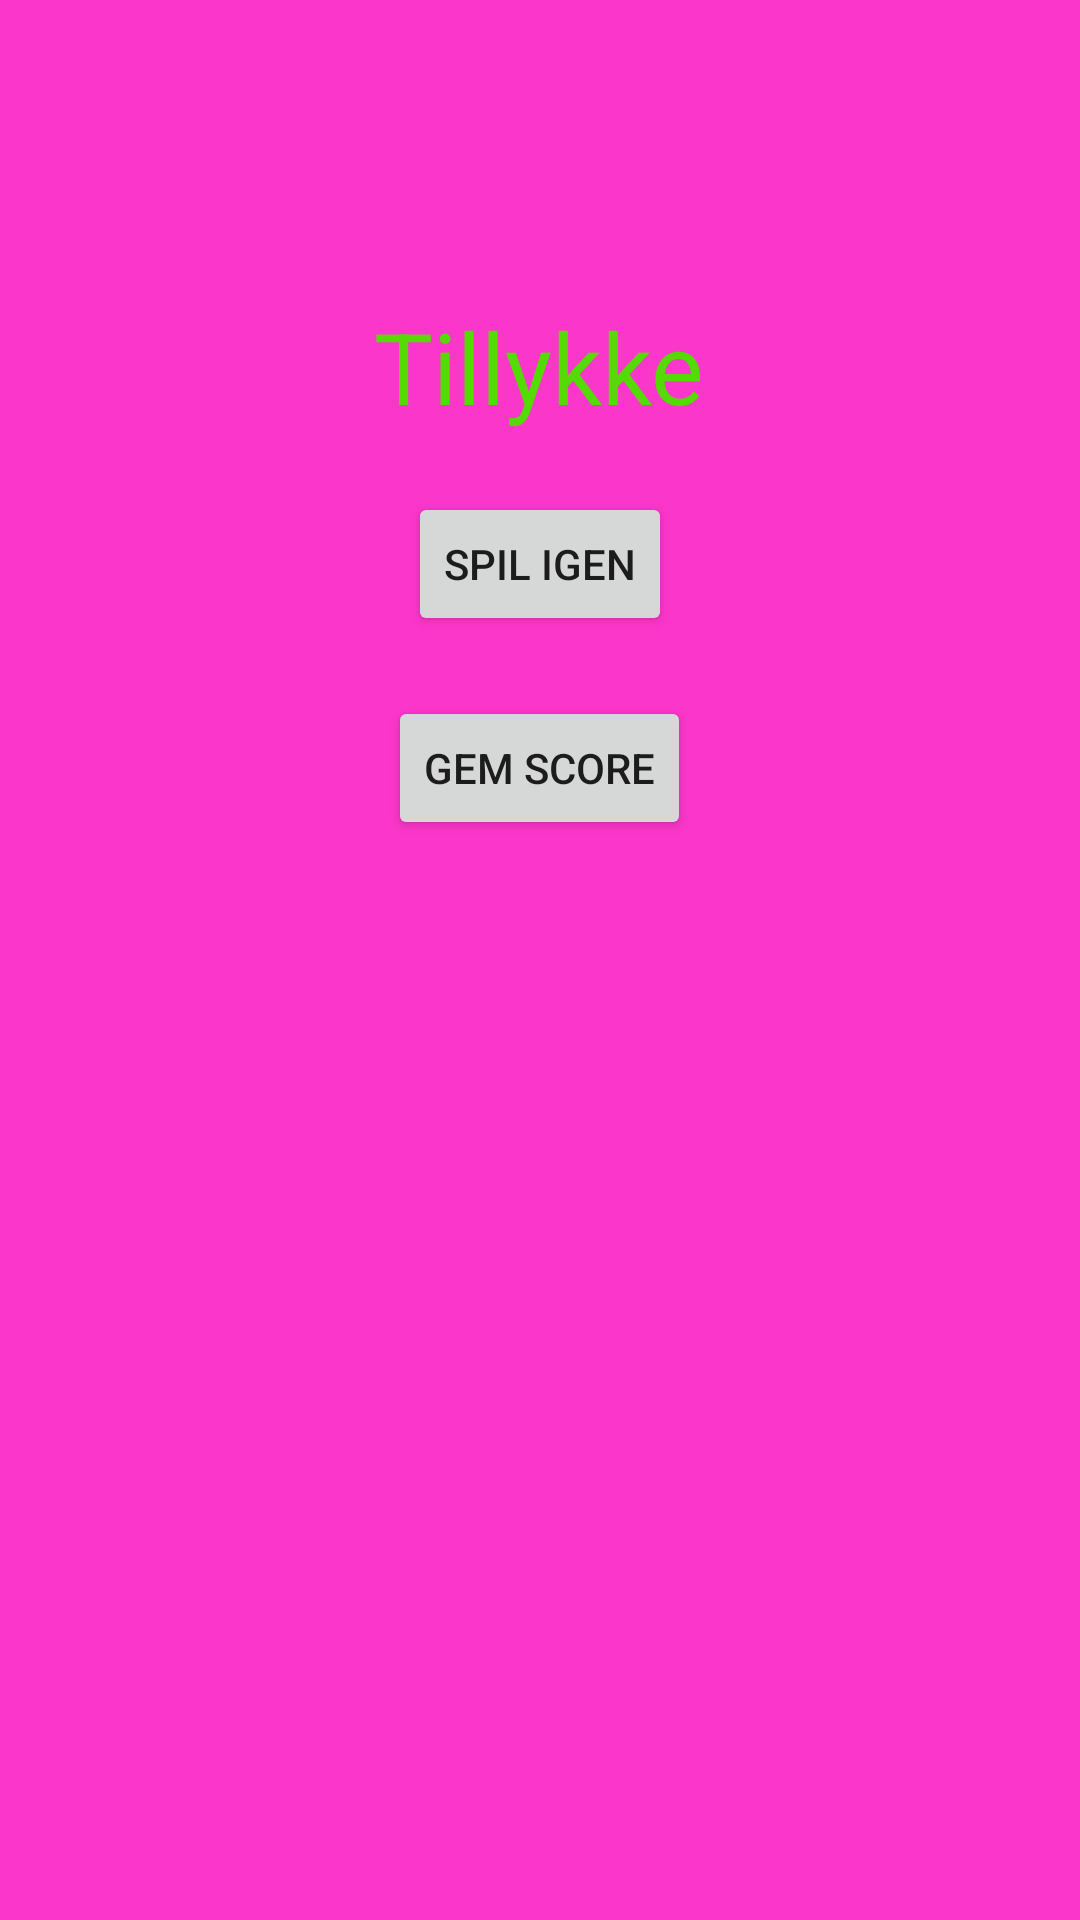

Produce the Android XML layout that renders to this screen, including the resource entries it uses.
<!-- AndroidManifest.xml: application theme AppTheme -->
<!-- res/layout/activity_vundet.xml -->
<?xml version="1.0" encoding="utf-8"?>
<LinearLayout xmlns:android="http://schemas.android.com/apk/res/android"
    xmlns:app="http://schemas.android.com/apk/res-auto"
    xmlns:tools="http://schemas.android.com/tools"
    android:layout_width="match_parent"
    android:layout_height="match_parent"
    tools:context=".Vundet"
    android:orientation="vertical"
    android:gravity="center_horizontal"
    android:background="@color/Pink">


    <TextView
        android:id="@+id/Tillyke"
        android:layout_width="wrap_content"
        android:layout_height="wrap_content"
        android:text="Tillykke"
        android:textColor="@color/Green"
        android:textSize="33dp"
        android:layout_marginTop="100dp"
        />

    <Button
        android:id="@+id/NytSpilVundet"
        android:layout_width="wrap_content"
        android:layout_height="wrap_content"
        android:text="Spil igen"
        app:layout_constraintVertical_bias="0.1"
        android:textColorHint="@color/colorPrimaryDark"
        android:layout_marginTop="20dp"
        />


    <Button
        android:id="@+id/GemHighscore"
        android:layout_width="wrap_content"
        android:layout_height="wrap_content"
        android:text="Gem score"
        app:layout_constraintVertical_bias="0.03"
        android:layout_marginTop="20dp"
        />



</LinearLayout>
<!-- resources referenced by this layout -->
<resources>
  <color name="Green">#55DA03</color>
  <color name="Pink">#FB36CA</color>
  <color name="colorPrimaryDark">#3700B3</color>
  <style name="AppTheme" parent="Theme.AppCompat.Light.DarkActionBar">
          
          <item name="colorPrimary">@color/colorPrimary</item>
          <item name="colorPrimaryDark">@color/colorPrimaryDark</item>
          <item name="colorAccent">@color/Turkis</item>
      </style>
  <color name="colorPrimary">#6200EE</color>
  <color name="Turkis">#03DAC5</color>
</resources>
